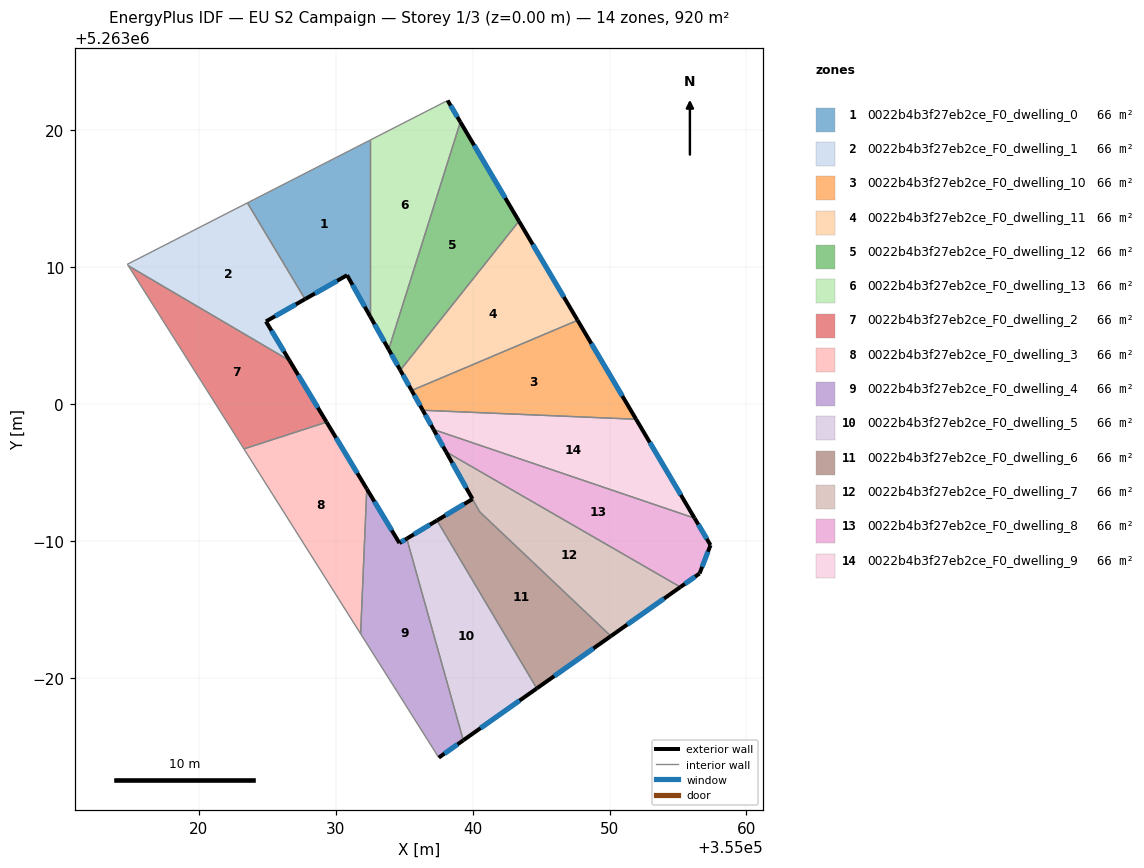
=== STOREY PLAN SPEC (per zone: floor XY polygon, exterior-wall plan segments, windows/doors) ===
zone 1: 0022b4b3f27eb2ce_F0_dwelling_0  (65.7 m²)
  floor: (355032.52, 5263019.27) (355032.52, 5263006.38) (355030.83, 5263009.40) (355027.76, 5263007.65) (355023.55, 5263014.68)
  exterior wall: (355030.83, 5263009.40) – (355032.52, 5263006.38)  [3.5 m]
    window: (355031.22, 5263008.69) – (355032.12, 5263007.09)  [2.9 m²]
  exterior wall: (355027.76, 5263007.65) – (355030.83, 5263009.40)  [3.5 m]
    window: (355028.48, 5263008.06) – (355030.11, 5263008.99)  [3.0 m²]
  interior walls: 3
zone 2: 0022b4b3f27eb2ce_F0_dwelling_1  (65.7 m²)
  floor: (355023.55, 5263014.68) (355027.76, 5263007.65) (355024.90, 5263006.02) (355026.62, 5263003.16) (355014.85, 5263010.08) (355014.78, 5263010.20)
  exterior wall: (355024.90, 5263006.02) – (355027.76, 5263007.65)  [3.3 m]
    window: (355025.57, 5263006.40) – (355027.09, 5263007.26)  [2.8 m²]
  exterior wall: (355026.62, 5263003.16) – (355024.90, 5263006.02)  [3.3 m]
    window: (355026.22, 5263003.83) – (355025.31, 5263005.35)  [2.8 m²]
  interior walls: 4
zone 3: 0022b4b3f27eb2ce_F0_dwelling_10  (65.7 m²)
  floor: (355047.66, 5263006.10) (355051.94, 5262998.87) (355036.35, 5262999.53) (355035.55, 5263000.97)
  exterior wall: (355035.55, 5263000.97) – (355036.35, 5262999.53)  [1.7 m]
    window: (355035.74, 5263000.64) – (355036.17, 5262999.87)  [1.4 m²]
  exterior wall: (355051.94, 5262998.87) – (355047.66, 5263006.10)  [8.4 m]
    window: (355050.93, 5263000.57) – (355048.67, 5263004.40)  [7.1 m²]
  interior walls: 2
zone 4: 0022b4b3f27eb2ce_F0_dwelling_11  (65.8 m²)
  floor: (355043.39, 5263013.34) (355047.66, 5263006.10) (355035.55, 5263000.97) (355034.72, 5263002.46)
  exterior wall: (355034.72, 5263002.46) – (355035.55, 5263000.97)  [1.7 m]
    window: (355034.91, 5263002.11) – (355035.35, 5263001.32)  [1.4 m²]
  exterior wall: (355047.66, 5263006.10) – (355043.39, 5263013.34)  [8.4 m]
    window: (355046.66, 5263007.80) – (355044.39, 5263011.64)  [7.1 m²]
  interior walls: 2
zone 5: 0022b4b3f27eb2ce_F0_dwelling_12  (65.7 m²)
  floor: (355039.10, 5263020.58) (355043.39, 5263013.34) (355034.72, 5263002.46) (355033.87, 5263003.97)
  exterior wall: (355033.87, 5263003.97) – (355034.72, 5263002.46)  [1.7 m]
    window: (355034.07, 5263003.62) – (355034.52, 5263002.81)  [1.5 m²]
  exterior wall: (355043.39, 5263013.34) – (355039.10, 5263020.58)  [8.4 m]
    window: (355042.38, 5263015.04) – (355040.11, 5263018.88)  [7.1 m²]
  interior walls: 2
zone 6: 0022b4b3f27eb2ce_F0_dwelling_13  (65.7 m²)
  floor: (355038.17, 5263022.16) (355039.10, 5263020.58) (355033.87, 5263003.97) (355032.52, 5263006.38) (355032.52, 5263019.27)
  exterior wall: (355032.52, 5263006.38) – (355033.87, 5263003.97)  [2.8 m]
    window: (355032.83, 5263005.81) – (355033.55, 5263004.54)  [2.3 m²]
  exterior wall: (355039.10, 5263020.58) – (355038.17, 5263022.16)  [1.8 m]
    window: (355038.88, 5263020.95) – (355038.39, 5263021.79)  [1.5 m²]
  interior walls: 3
zone 7: 0022b4b3f27eb2ce_F0_dwelling_2  (65.7 m²)
  floor: (355026.62, 5263003.16) (355029.33, 5262998.66) (355023.29, 5262996.71) (355014.85, 5263010.08)
  exterior wall: (355029.33, 5262998.66) – (355026.62, 5263003.16)  [5.2 m]
    window: (355028.70, 5262999.72) – (355027.26, 5263002.10)  [4.4 m²]
  interior walls: 3
zone 8: 0022b4b3f27eb2ce_F0_dwelling_3  (65.7 m²)
  floor: (355029.33, 5262998.66) (355032.27, 5262993.79) (355031.82, 5262983.20) (355023.29, 5262996.71)
  exterior wall: (355032.27, 5262993.79) – (355029.33, 5262998.66)  [5.7 m]
    window: (355031.58, 5262994.93) – (355030.02, 5262997.52)  [4.8 m²]
  interior walls: 3
zone 9: 0022b4b3f27eb2ce_F0_dwelling_4  (65.7 m²)
  floor: (355035.19, 5262990.16) (355039.32, 5262975.42) (355037.53, 5262974.16) (355031.82, 5262983.20) (355032.27, 5262993.79) (355034.65, 5262989.83)
  exterior wall: (355034.65, 5262989.83) – (355032.27, 5262993.79)  [4.6 m]
    window: (355034.09, 5262990.76) – (355032.83, 5262992.86)  [3.9 m²]
  exterior wall: (355035.19, 5262990.16) – (355034.65, 5262989.83)  [0.6 m]
    window: (355035.06, 5262990.08) – (355034.78, 5262989.91)  [0.5 m²]
  exterior wall: (355037.53, 5262974.16) – (355039.32, 5262975.42)  [2.2 m]
    window: (355037.95, 5262974.46) – (355038.90, 5262975.13)  [1.9 m²]
  interior walls: 3
zone 10: 0022b4b3f27eb2ce_F0_dwelling_5  (65.7 m²)
  floor: (355037.40, 5262991.48) (355044.69, 5262979.21) (355039.32, 5262975.42) (355035.19, 5262990.16)
  exterior wall: (355037.40, 5262991.48) – (355035.19, 5262990.16)  [2.6 m]
    window: (355036.88, 5262991.17) – (355035.71, 5262990.47)  [2.2 m²]
  exterior wall: (355039.32, 5262975.42) – (355044.69, 5262979.21)  [6.6 m]
    window: (355040.58, 5262976.31) – (355043.43, 5262978.33)  [5.5 m²]
  interior walls: 2
zone 11: 0022b4b3f27eb2ce_F0_dwelling_6  (65.9 m²)
  floor: (355040.51, 5262992.12) (355050.10, 5262983.04) (355044.69, 5262979.21) (355037.40, 5262991.48) (355039.99, 5262993.05)
  exterior wall: (355044.69, 5262979.21) – (355050.10, 5262983.04)  [6.6 m]
    window: (355045.96, 5262980.11) – (355048.83, 5262982.14)  [5.6 m²]
  exterior wall: (355039.99, 5262993.05) – (355037.40, 5262991.48)  [3.0 m]
    window: (355039.38, 5262992.68) – (355038.00, 5262991.85)  [2.6 m²]
  interior walls: 3
zone 12: 0022b4b3f27eb2ce_F0_dwelling_7  (65.6 m²)
  floor: (355055.17, 5262986.62) (355050.10, 5262983.04) (355040.51, 5262992.12) (355038.06, 5262996.50)
  exterior wall: (355050.10, 5262983.04) – (355055.17, 5262986.62)  [6.2 m]
    window: (355051.29, 5262983.88) – (355053.98, 5262985.78)  [5.2 m²]
  exterior wall: (355038.06, 5262996.50) – (355039.99, 5262993.05)  [3.9 m]
    window: (355038.51, 5262995.69) – (355039.53, 5262993.86)  [3.3 m²]
  interior walls: 3
zone 13: 0022b4b3f27eb2ce_F0_dwelling_8  (65.7 m²)
  floor: (355056.21, 5262991.65) (355057.37, 5262989.68) (355056.58, 5262987.61) (355055.17, 5262986.62) (355038.06, 5262996.50) (355037.15, 5262998.12)
  exterior wall: (355037.15, 5262998.12) – (355038.06, 5262996.50)  [1.9 m]
    window: (355037.36, 5262997.74) – (355037.84, 5262996.88)  [1.6 m²]
  exterior wall: (355057.37, 5262989.68) – (355056.21, 5262991.65)  [2.3 m]
    window: (355057.10, 5262990.14) – (355056.48, 5262991.19)  [1.9 m²]
  exterior wall: (355056.58, 5262987.61) – (355057.37, 5262989.68)  [2.2 m]
    window: (355056.76, 5262988.10) – (355057.19, 5262989.19)  [1.9 m²]
  exterior wall: (355055.17, 5262986.62) – (355056.58, 5262987.61)  [1.7 m]
    window: (355055.50, 5262986.85) – (355056.25, 5262987.38)  [1.4 m²]
  interior walls: 2
zone 14: 0022b4b3f27eb2ce_F0_dwelling_9  (65.7 m²)
  floor: (355051.94, 5262998.87) (355056.21, 5262991.65) (355037.15, 5262998.12) (355036.35, 5262999.53)
  exterior wall: (355036.35, 5262999.53) – (355037.15, 5262998.12)  [1.6 m]
    window: (355036.54, 5262999.20) – (355036.96, 5262998.45)  [1.4 m²]
  exterior wall: (355056.21, 5262991.65) – (355051.94, 5262998.87)  [8.4 m]
    window: (355055.21, 5262993.35) – (355052.94, 5262997.18)  [7.1 m²]
  interior walls: 2

=== DERIVED (storey summary) ===
Building: EU S2 Campaign
Storey: 1 of 3  (floor level z = 0.00 m)
Storey gross floor area: 920.4 m²
Zones on this storey: 14
  - 0022b4b3f27eb2ce_F0_dwelling_0: floor 65.7 m²; exterior wall 7.0 m (21.0 m²); 2 window(s) 5.9 m²; WWR 28.1%
  - 0022b4b3f27eb2ce_F0_dwelling_1: floor 65.7 m²; exterior wall 6.6 m (19.9 m²); 2 window(s) 5.6 m²; WWR 28.1%
  - 0022b4b3f27eb2ce_F0_dwelling_10: floor 65.7 m²; exterior wall 10.1 m (30.2 m²); 2 window(s) 8.5 m²; WWR 28.1%
  - 0022b4b3f27eb2ce_F0_dwelling_11: floor 65.8 m²; exterior wall 10.1 m (30.3 m²); 2 window(s) 8.5 m²; WWR 28.1%
  - 0022b4b3f27eb2ce_F0_dwelling_12: floor 65.7 m²; exterior wall 10.2 m (30.5 m²); 2 window(s) 8.6 m²; WWR 28.1%
  - 0022b4b3f27eb2ce_F0_dwelling_13: floor 65.7 m²; exterior wall 4.6 m (13.8 m²); 2 window(s) 3.9 m²; WWR 28.1%
  - 0022b4b3f27eb2ce_F0_dwelling_2: floor 65.7 m²; exterior wall 5.2 m (15.7 m²); 1 window(s) 4.4 m²; WWR 28.1%
  - 0022b4b3f27eb2ce_F0_dwelling_3: floor 65.7 m²; exterior wall 5.7 m (17.1 m²); 1 window(s) 4.8 m²; WWR 28.1%
  - 0022b4b3f27eb2ce_F0_dwelling_4: floor 65.7 m²; exterior wall 7.4 m (22.3 m²); 3 window(s) 6.3 m²; WWR 28.1%
  - 0022b4b3f27eb2ce_F0_dwelling_5: floor 65.7 m²; exterior wall 9.1 m (27.4 m²); 2 window(s) 7.7 m²; WWR 28.1%
  - 0022b4b3f27eb2ce_F0_dwelling_6: floor 65.9 m²; exterior wall 9.7 m (29.0 m²); 2 window(s) 8.1 m²; WWR 28.1%
  - 0022b4b3f27eb2ce_F0_dwelling_7: floor 65.6 m²; exterior wall 10.2 m (30.5 m²); 2 window(s) 8.6 m²; WWR 28.1%
  - 0022b4b3f27eb2ce_F0_dwelling_8: floor 65.7 m²; exterior wall 8.1 m (24.3 m²); 4 window(s) 6.8 m²; WWR 28.1%
  - 0022b4b3f27eb2ce_F0_dwelling_9: floor 65.7 m²; exterior wall 10.0 m (30.0 m²); 2 window(s) 8.4 m²; WWR 28.1%
Zone adjacency (shared interzone walls):
  - 0022b4b3f27eb2ce_F0_dwelling_0 ↔ 0022b4b3f27eb2ce_F0_dwelling_1
  - 0022b4b3f27eb2ce_F0_dwelling_0 ↔ 0022b4b3f27eb2ce_F0_dwelling_13
  - 0022b4b3f27eb2ce_F0_dwelling_1 ↔ 0022b4b3f27eb2ce_F0_dwelling_2
  - 0022b4b3f27eb2ce_F0_dwelling_10 ↔ 0022b4b3f27eb2ce_F0_dwelling_11
  - 0022b4b3f27eb2ce_F0_dwelling_10 ↔ 0022b4b3f27eb2ce_F0_dwelling_9
  - 0022b4b3f27eb2ce_F0_dwelling_11 ↔ 0022b4b3f27eb2ce_F0_dwelling_12
  - 0022b4b3f27eb2ce_F0_dwelling_12 ↔ 0022b4b3f27eb2ce_F0_dwelling_13
  - 0022b4b3f27eb2ce_F0_dwelling_2 ↔ 0022b4b3f27eb2ce_F0_dwelling_3
  - 0022b4b3f27eb2ce_F0_dwelling_3 ↔ 0022b4b3f27eb2ce_F0_dwelling_4
  - 0022b4b3f27eb2ce_F0_dwelling_4 ↔ 0022b4b3f27eb2ce_F0_dwelling_5
  - 0022b4b3f27eb2ce_F0_dwelling_5 ↔ 0022b4b3f27eb2ce_F0_dwelling_6
  - 0022b4b3f27eb2ce_F0_dwelling_6 ↔ 0022b4b3f27eb2ce_F0_dwelling_7
  - 0022b4b3f27eb2ce_F0_dwelling_7 ↔ 0022b4b3f27eb2ce_F0_dwelling_8
  - 0022b4b3f27eb2ce_F0_dwelling_8 ↔ 0022b4b3f27eb2ce_F0_dwelling_9